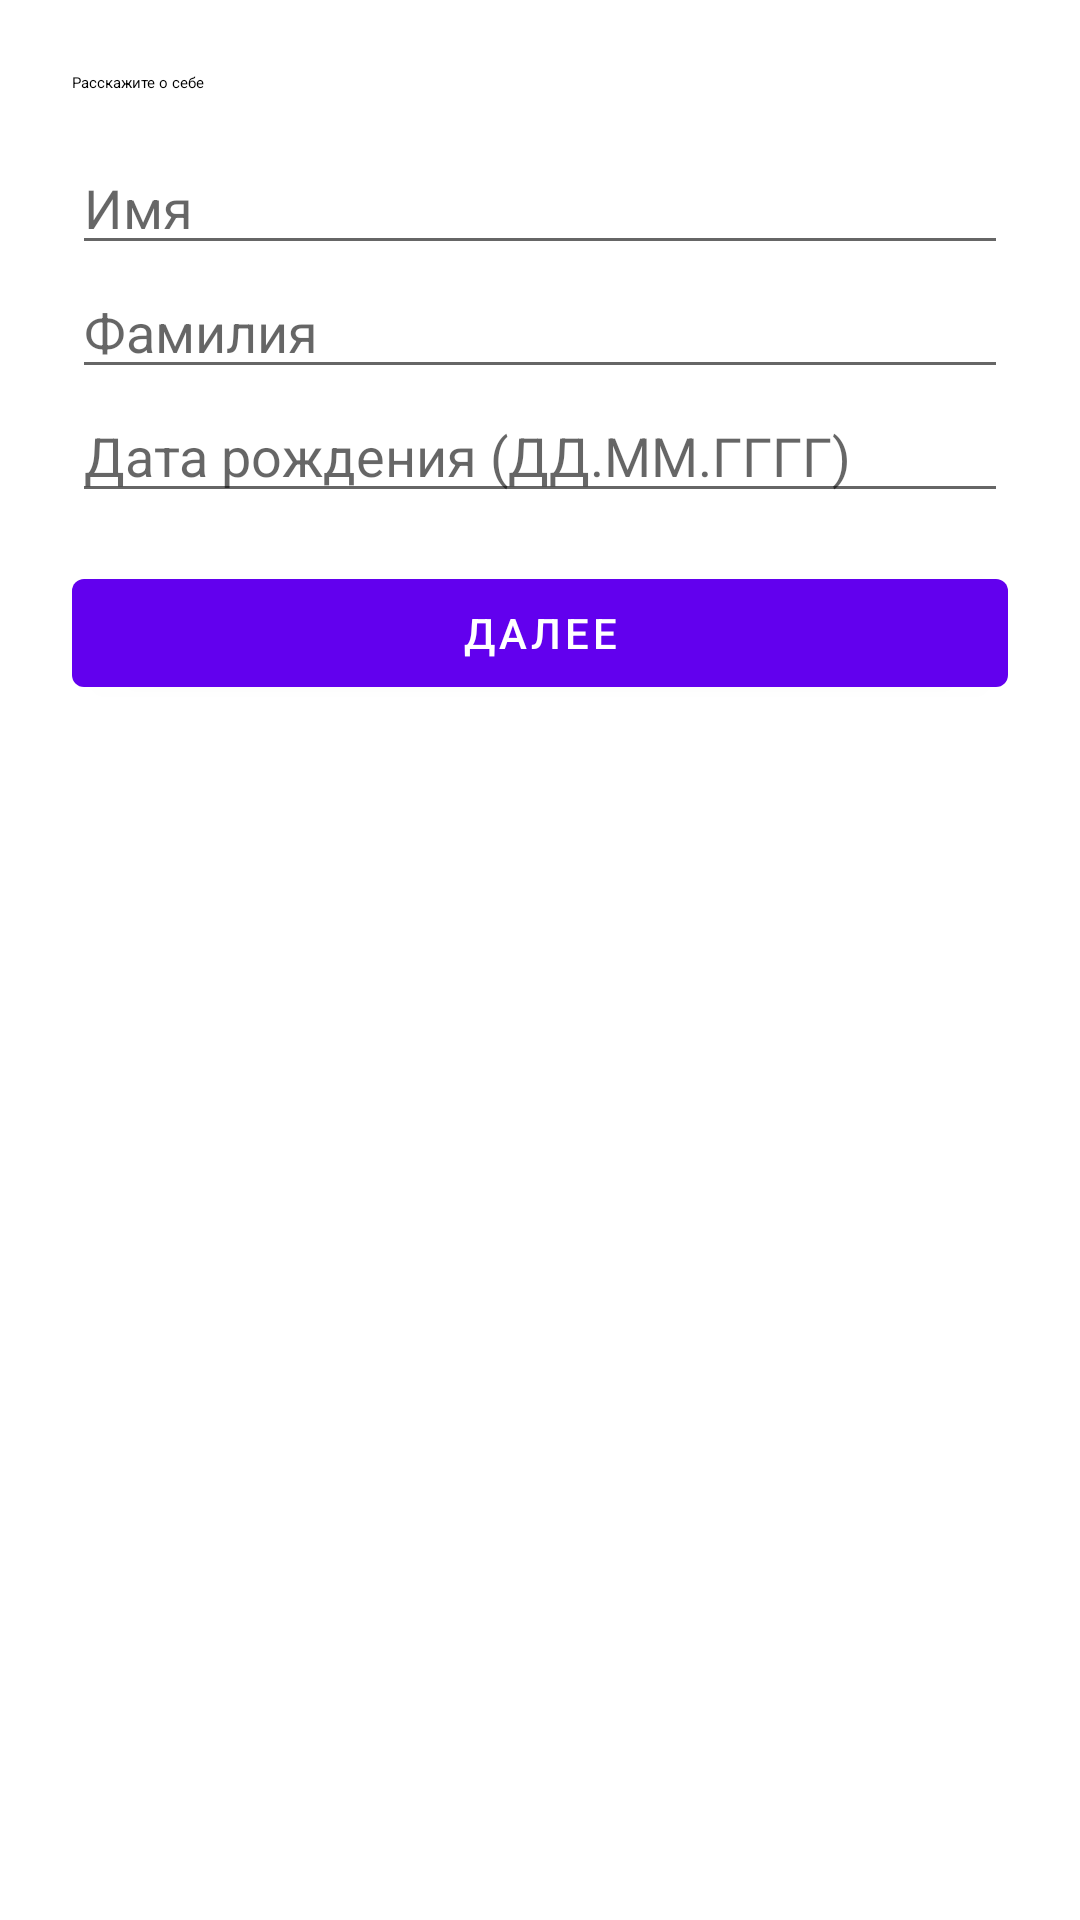

Produce the Android XML layout that renders to this screen, including the resource entries it uses.
<!-- AndroidManifest.xml: application theme Theme.BasicArchitecture -->
<!-- res/layout/fragment_personal_info.xml -->
<ScrollView xmlns:android="http://schemas.android.com/apk/res/android"
    android:layout_width="match_parent" android:layout_height="match_parent">
    <LinearLayout android:layout_width="match_parent" android:layout_height="wrap_content"
        android:orientation="vertical" android:padding="24dp">
        <TextView android:layout_width="match_parent" android:layout_height="wrap_content"
            android:text="@string/wizard_title_personal" android:textAppearance="?attr/textAppearanceHeadlineSmall" android:paddingBottom="16dp" />
        <EditText android:id="@+id/firstName" android:layout_width="match_parent" android:layout_height="wrap_content"
            android:hint="@string/first_name" android:inputType="textPersonName" />
        <EditText android:id="@+id/lastName" android:layout_width="match_parent" android:layout_height="wrap_content"
            android:hint="@string/last_name" android:inputType="textPersonName" />
        <EditText android:id="@+id/birthday" android:layout_width="match_parent" android:layout_height="wrap_content"
            android:hint="@string/birthday" android:inputType="number" android:maxLength="10" />
        <com.google.android.material.button.MaterialButton android:id="@+id/nextButton"
            android:layout_width="match_parent" android:layout_height="wrap_content" android:text="@string/next" android:layout_marginTop="16dp" />
    </LinearLayout>
</ScrollView>
<!-- resources referenced by this layout -->
<resources>
  <string name="birthday">Дата рождения (ДД.ММ.ГГГГ)</string>
  <string name="first_name">Имя</string>
  <string name="last_name">Фамилия</string>
  <string name="next">Далее</string>
  <string name="wizard_title_personal">Расскажите о себе</string>
  <style name="Theme.BasicArchitecture" parent="Theme.MaterialComponents.DayNight.NoActionBar">
          
          <item name="colorPrimary">@color/purple_500</item>
          <item name="colorPrimaryVariant">@color/purple_700</item>
          <item name="colorOnPrimary">@color/white</item>
          
          <item name="colorSecondary">@color/teal_200</item>
          <item name="colorSecondaryVariant">@color/teal_700</item>
          <item name="colorOnSecondary">@color/black</item>
          
          <item name="android:statusBarColor">?attr/colorPrimaryVariant</item>
          
      </style>
  <!-- not gathered from this repository: default colours our renderer supplied (Android Studio template values) -->
  <color name="purple_500">#FF6200EE</color>
  <color name="purple_700">#FF3700B3</color>
  <color name="teal_200">#FF03DAC5</color>
  <color name="teal_700">#FF018786</color>
  <color name="black">#FF000000</color>
  <color name="white">#FFFFFFFF</color>
</resources>
